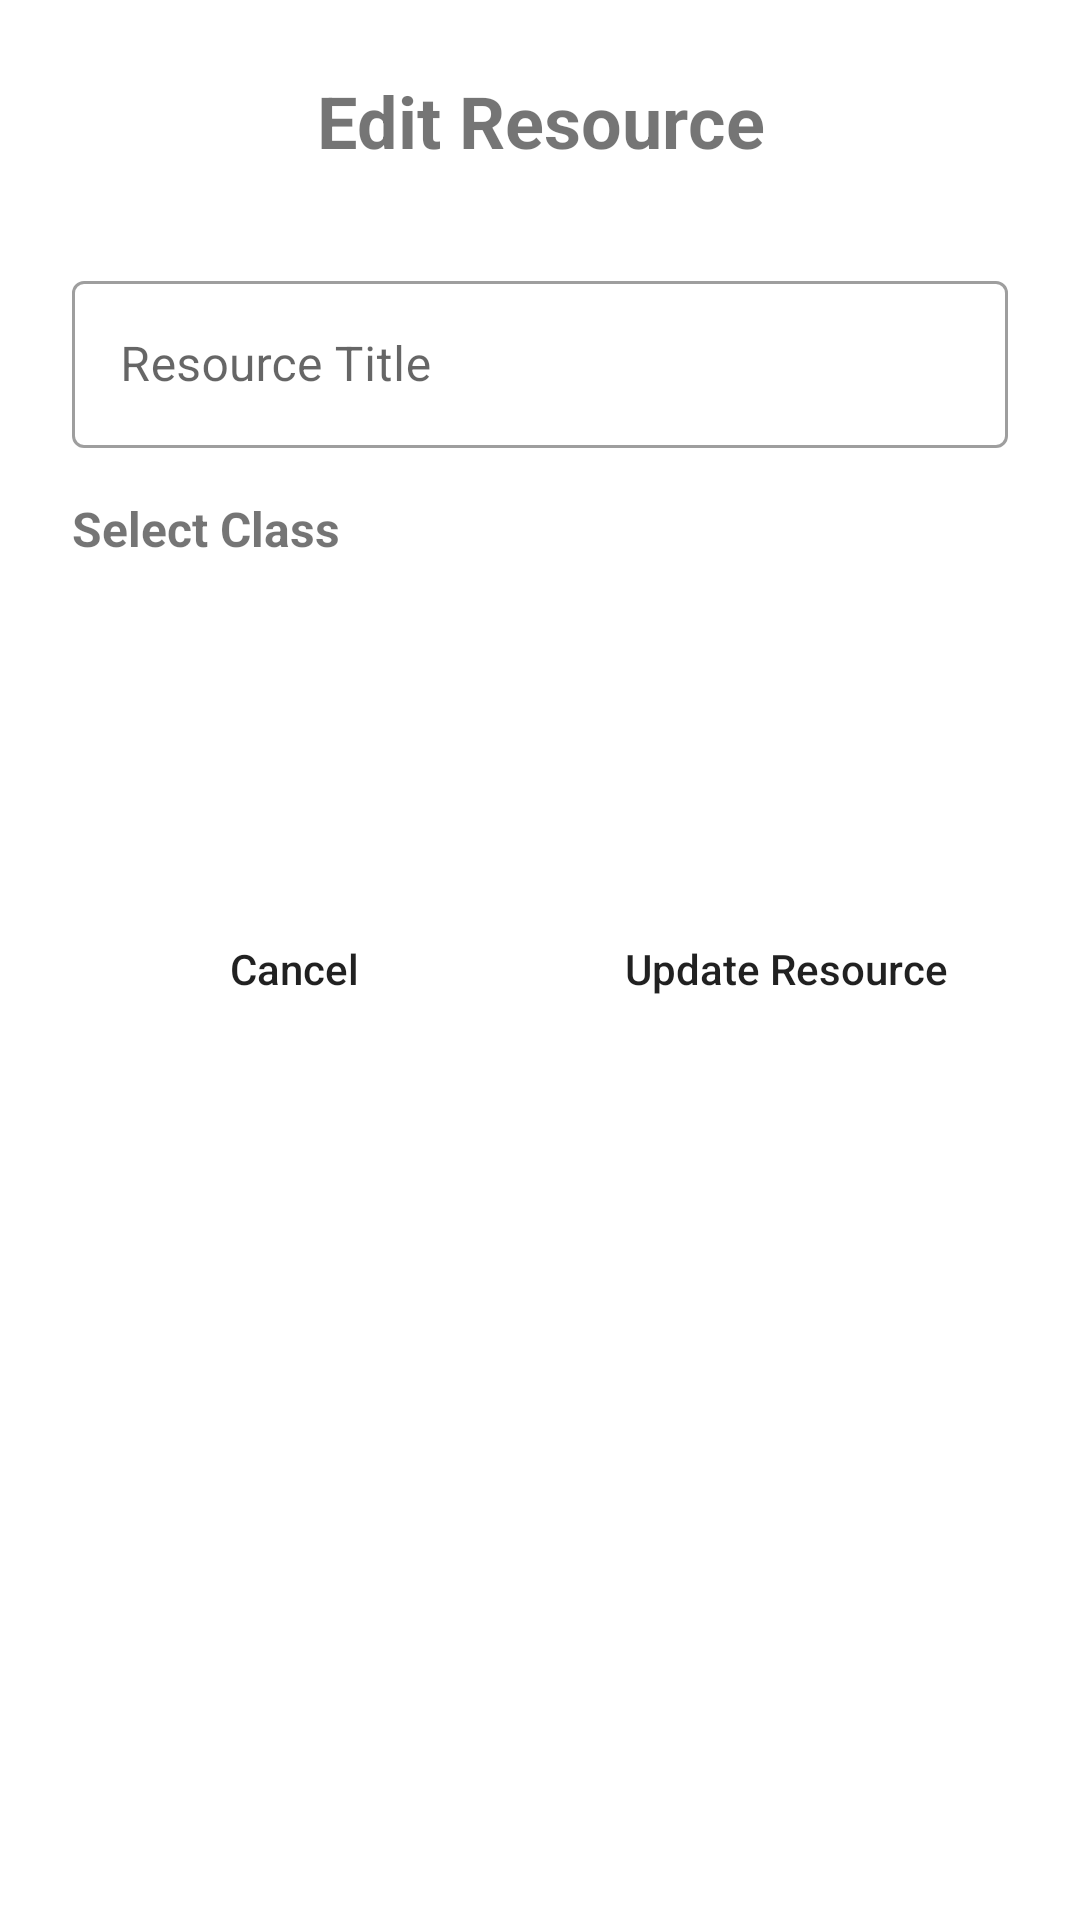

This screen was rendered from an Android layout file. Write that file and the resources it references.
<!-- AndroidManifest.xml: application theme Theme.EduConnect -->
<!-- res/layout/activity_edit_resource.xml -->
<?xml version="1.0" encoding="utf-8"?>

<androidx.constraintlayout.widget.ConstraintLayout xmlns:android="http://schemas.android.com/apk/res/android"
    xmlns:app="http://schemas.android.com/apk/res-auto"
    xmlns:tools="http://schemas.android.com/tools"
    android:layout_width="match_parent"
    android:layout_height="match_parent"
    tools:context=".EditResourceActivity">

    <ScrollView
        android:layout_width="match_parent"
        android:layout_height="match_parent"
        app:layout_constraintTop_toTopOf="parent"
        app:layout_constraintBottom_toBottomOf="parent"
        app:layout_constraintStart_toStartOf="parent"
        app:layout_constraintEnd_toEndOf="parent">

        <LinearLayout
            android:layout_width="match_parent"
            android:layout_height="wrap_content"
            android:orientation="vertical"
            android:padding="24dp">

            <TextView
                android:layout_width="match_parent"
                android:layout_height="wrap_content"
                android:text="Edit Resource"
                android:textSize="24sp"
                android:textStyle="bold"
                android:gravity="center"
                android:layout_marginBottom="32dp" />

            <com.google.android.material.textfield.TextInputLayout
                android:layout_width="match_parent"
                android:layout_height="wrap_content"
                android:layout_marginBottom="16dp"
                style="@style/Widget.MaterialComponents.TextInputLayout.OutlinedBox">

                <com.google.android.material.textfield.TextInputEditText
                    android:id="@+id/etTitle"
                    android:layout_width="match_parent"
                    android:layout_height="wrap_content"
                    android:hint="Resource Title"
                    android:inputType="text" />
            </com.google.android.material.textfield.TextInputLayout>

            <TextView
                android:layout_width="match_parent"
                android:layout_height="wrap_content"
                android:text="Select Class"
                android:textSize="16sp"
                android:textStyle="bold"
                android:layout_marginBottom="8dp" />

            <Spinner
                android:id="@+id/spinnerClass"
                android:layout_width="match_parent"
                android:layout_height="48dp"
                android:layout_marginBottom="24dp"
                android:background="@drawable/spinner_background" />

            <TextView
                android:id="@+id/tvCurrentFile"
                android:layout_width="match_parent"
                android:layout_height="wrap_content"
                android:text="Current file: filename.pdf"
                android:textSize="14sp"
                android:textStyle="italic"
                android:layout_marginBottom="16dp"
                android:visibility="gone" />

            <LinearLayout
                android:layout_width="match_parent"
                android:layout_height="wrap_content"
                android:orientation="horizontal"
                android:layout_marginTop="32dp">

                <Button
                    android:id="@+id/btnCancel"
                    android:layout_width="0dp"
                    android:layout_height="wrap_content"
                    android:layout_weight="1"
                    android:layout_marginEnd="8dp"
                    android:text="Cancel"
                    android:textAllCaps="false"
                    style="@style/Widget.AppCompat.Button.Borderless" />

                <Button
                    android:id="@+id/btnUpdate"
                    android:layout_width="0dp"
                    android:layout_height="wrap_content"
                    android:layout_weight="1"
                    android:layout_marginStart="8dp"
                    android:text="Update Resource"
                    android:textAllCaps="false"
                    android:background="@drawable/button_primary" />
            </LinearLayout>
        </LinearLayout>
    </ScrollView>

    <ProgressBar
        android:id="@+id/progressBar"
        android:layout_width="wrap_content"
        android:layout_height="wrap_content"
        android:visibility="gone"
        app:layout_constraintTop_toTopOf="parent"
        app:layout_constraintBottom_toBottomOf="parent"
        app:layout_constraintStart_toStartOf="parent"
        app:layout_constraintEnd_toEndOf="parent" />

</androidx.constraintlayout.widget.ConstraintLayout>
<!-- resources referenced by this layout -->
<resources>
  <style name="Theme.EduConnect" parent="Theme.MaterialComponents.DayNight.NoActionBar">
          
          <item name="colorPrimary">@color/purple_500</item>
          <item name="colorPrimaryVariant">@color/purple_700</item>
          <item name="colorOnPrimary">@color/white</item>
          
          <item name="colorSecondary">@color/teal_200</item>
          <item name="colorSecondaryVariant">@color/teal_700</item>
          <item name="colorOnSecondary">@color/black</item>
          
          <item name="android:statusBarColor">?attr/colorPrimaryVariant</item>
          
          
          <item name="windowActionBar">false</item>
          <item name="windowNoTitle">true</item>
      </style>
  <color name="purple_500">#FF6200EE</color>
  <color name="purple_700">#FF3700B3</color>
  <color name="white">#FFFFFFFF</color>
  <color name="teal_200">#FF03DAC5</color>
  <color name="teal_700">#FF018786</color>
  <color name="black">#FF000000</color>
</resources>
